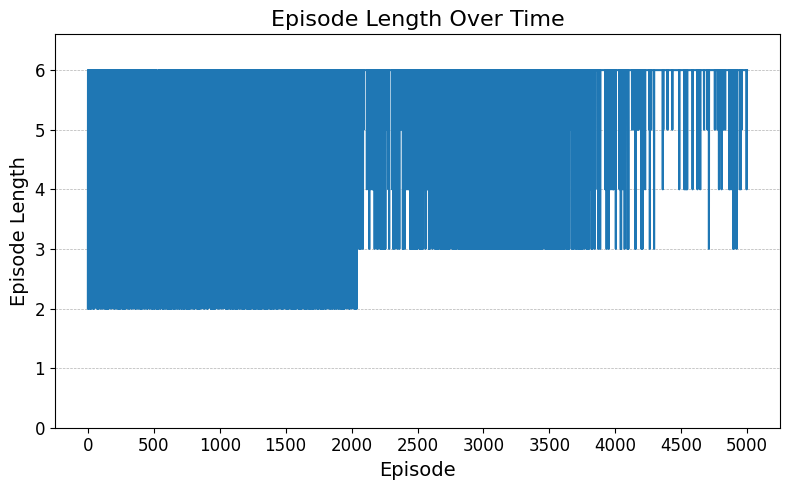

The file beside this chart, header and first rows:
Run, Step, Episode Length
0, 0, 2.0
0, 1, 6.0
0, 2, 6.0
0, 3, 3.0
0, 4, 2.0
0, 5, 6.0
0, 6, 3.0
0, 7, 2.0
0, 8, 3.0
0, 9, 3.0
0, 10, 6.0
0, 11, 6.0
0, 12, 6.0
0, 13, 6.0
0, 14, 5.0
0, 15, 6.0
0, 16, 2.0
0, 17, 6.0
0, 18, 2.0
0, 19, 3.0
0, 20, 5.0
0, 21, 2.0
0, 22, 4.0
0, 23, 2.0
0, 24, 5.0
0, 25, 6.0
0, 26, 2.0
0, 27, 6.0
0, 28, 6.0
0, 29, 3.0
0, 30, 6.0
0, 31, 6.0
0, 32, 6.0
0, 33, 6.0
0, 34, 6.0
0, 35, 6.0
0, 36, 6.0
0, 37, 6.0
0, 38, 2.0
0, 39, 3.0
0, 40, 3.0
0, 41, 6.0
0, 42, 2.0
0, 43, 6.0
0, 44, 2.0
0, 45, 6.0
0, 46, 6.0
0, 47, 3.0
0, 48, 6.0
0, 49, 4.0
0, 50, 2.0
0, 51, 2.0
0, 52, 6.0
0, 53, 6.0
0, 54, 6.0
0, 55, 6.0
0, 56, 6.0
0, 57, 6.0
0, 58, 6.0
0, 59, 5.0
... 4,940 more rows
